Run: headless pygame with SDL's dummy video driver; simulated clock (each Clock.tick advances the game by its frame time, no real sleeping); random seed 0; keys injected as events and as key.get_pressed() state; no mouse input.
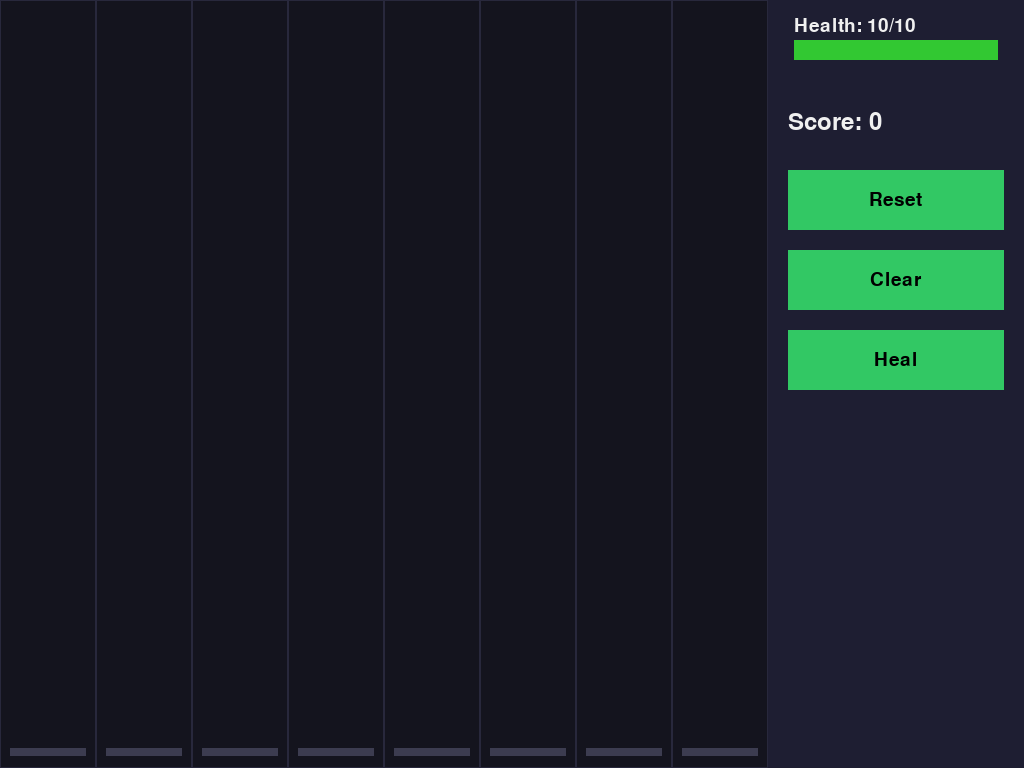
Frame 1 of 4 · flips 1–60 · no input
Frame 2 of 4 · flips 61–180 · tapped SPACE, RETURN · held RIGHT (→), D · screen unchanged from frame 1, image omitted
Frame 3 of 4 · flips 181–300 · held DOWN (↓), S · screen unchanged from frame 2, image omitted
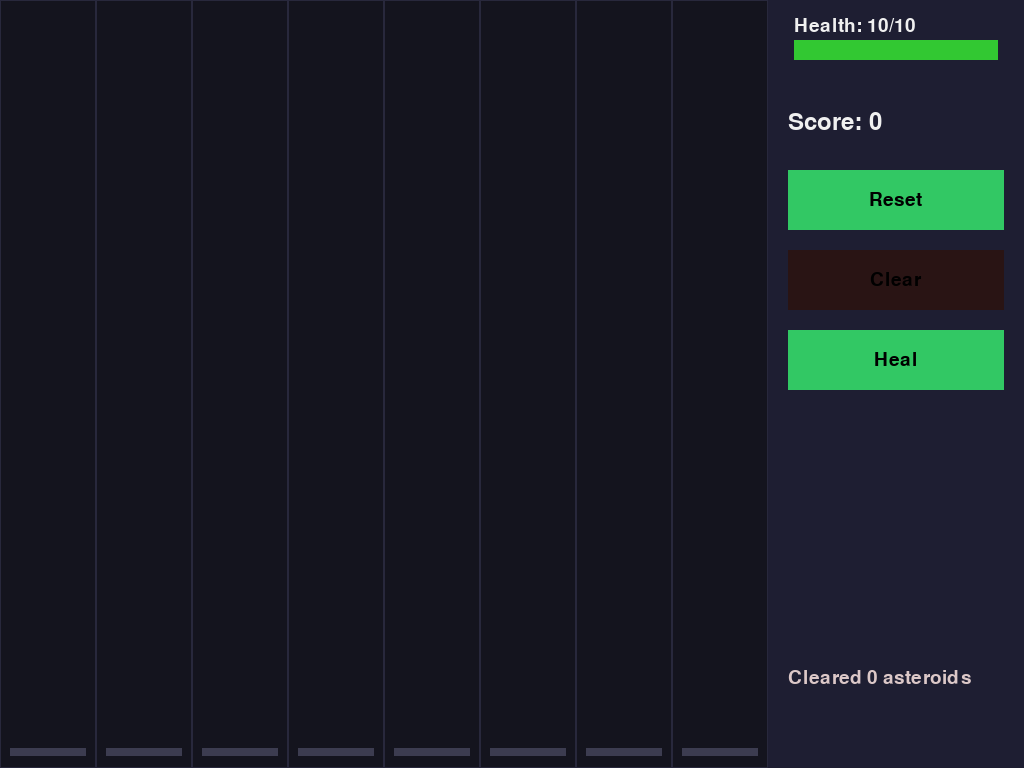
Frame 4 of 4 · flips 301–420 · held LEFT (←), A, UP (↑), W

The pygame program that drew these frames:



import random
import sys
import time
from typing import List, Tuple

import pygame


# Type aliases for clarity
Vec2 = Tuple[float, float]


class Asteroid:
    """Represents a single asteroid falling down a lane."""

    def __init__(self, lane: int, x: float, y: float, radius: float, speed: float) -> None:
        self.lane = lane
        self.x = x
        self.y = y
        self.radius = radius
        self.speed = speed

    def update(self, dt: float) -> None:
        """Update the asteroid's position.

        Parameters
        ----------
        dt: float
            Time step in seconds since the last update.
        """
        self.y += self.speed * dt

    def draw(self, surface: pygame.Surface, color: Tuple[int, int, int]) -> None:
        """Draw the asteroid on the given surface."""
        pygame.draw.circle(surface, color, (int(self.x), int(self.y)), int(self.radius))


class Laser:
    """Represents a laser fired up a lane."""

    def __init__(self, lane: int, x: float, y: float, width: float, height: float, speed: float) -> None:
        self.lane = lane
        self.x = x
        self.y = y
        self.width = width
        self.height = height
        self.speed = speed
        # A rectangle is used for collision detection
        self.rect = pygame.Rect(self.x - self.width / 2, self.y, self.width, self.height)

    def update(self, dt: float) -> None:
        """Move the laser up the screen."""
        self.y -= self.speed * dt
        self.rect.y = int(self.y)

    def draw(self, surface: pygame.Surface, color: Tuple[int, int, int]) -> None:
        """Draw the laser as a rectangle."""
        pygame.draw.rect(surface, color, self.rect)


class Game:
    """Encapsulates the state and behaviour of the asteroid shooter game."""

    # Layout constants
    SCREEN_WIDTH = 1024
    SCREEN_HEIGHT = 768
    UI_WIDTH_RATIO = 0.25  # percentage of screen width used for the UI panel
    LANE_COUNT = 8
    MAX_HEALTH = 10

    # Gameplay constants
    BUTTON_COOLDOWN = 0.6  # seconds between shots on the same lane
    POWERUP_COOLDOWNS = [12.0, 10.0, 15.0]  # reset cooldowns, clear screen, heal
    LASER_SPEED = 800.0  # pixels per second
    LASER_HEIGHT = 30.0
    LASER_WIDTH = 10.0
    ASTEROID_SPEED_RANGE = (80.0, 140.0)  # pixels per second
    ASTEROID_RADIUS_RANGE = (15.0, 30.0)
    ASTEROID_SPAWN_INTERVAL = 0.9
    HEAL_AMOUNT = 3
    MESSAGE_DURATION = 2.0  # seconds

    # Colour palette
    BACKGROUND_COLOR = (20, 20, 30)
    LANE_COLOR = (40, 40, 60)
    ASTEROID_COLOR = (180, 180, 200)
    LASER_COLOR = (200, 50, 50)
    TEXT_COLOR = (240, 240, 240)
    BUTTON_READY_COLOR = (50, 100, 200)
    BUTTON_COOLDOWN_COLOR = (100, 50, 50)
    POWERUP_READY_COLOR = (50, 200, 100)
    POWERUP_COOLDOWN_COLOR = (100, 50, 50)

    # Key mappings: lanes 0–7 map to keys 1–8, power‑ups to Q/W/E
    LANE_KEYS = [
        pygame.K_1,
        pygame.K_2,
        pygame.K_3,
        pygame.K_4,
        pygame.K_5,
        pygame.K_6,
        pygame.K_7,
        pygame.K_8,
    ]
    POWER_KEYS = [pygame.K_q, pygame.K_w, pygame.K_e]

    def __init__(self, full_screen: bool = False) -> None:
        pygame.init()
        flags = pygame.FULLSCREEN if full_screen else 0
        self.screen = pygame.display.set_mode(
            (self.SCREEN_WIDTH, self.SCREEN_HEIGHT), flags
        )
        pygame.display.set_caption("Touchless Asteroid Shooter")
        self.clock = pygame.time.Clock()
        self.font_small = pygame.font.Font(None, 28)
        self.font_medium = pygame.font.Font(None, 36)
        self.font_large = pygame.font.Font(None, 48)

        # Compute UI layout
        self.ui_width = int(self.SCREEN_WIDTH * self.UI_WIDTH_RATIO)
        self.play_width = self.SCREEN_WIDTH - self.ui_width
        self.lane_width = self.play_width / self.LANE_COUNT

        # Game state
        self.running = True
        self.health = self.MAX_HEALTH
        self.score = 0

        self.button_cooldowns: List[float] = [0.0 for _ in range(self.LANE_COUNT)]
        self.powerup_cooldowns: List[float] = [0.0, 0.0, 0.0]
        self.asteroids: List[Asteroid] = []
        self.lasers: List[Laser] = []
        self.messages: List[Tuple[str, float]] = []
        self.last_spawn_time = time.time()

    def reset(self) -> None:
        """Reset the game state."""
        self.health = self.MAX_HEALTH
        self.score = 0
        self.button_cooldowns = [0.0 for _ in range(self.LANE_COUNT)]
        self.powerup_cooldowns = [0.0, 0.0, 0.0]
        self.asteroids.clear()
        self.lasers.clear()
        self.messages.clear()
        self.last_spawn_time = time.time()

    # -------------------------------------------------------------------------
    # Message handling
    #
    def add_message(self, text: str) -> None:
        """Add a transient message to the UI panel.

        Messages are displayed for a short duration and then expire automatically.
        """
        expiry = time.time() + self.MESSAGE_DURATION
        self.messages.append((text, expiry))

    def update_messages(self) -> None:
        """Remove expired messages from the message list."""
        now = time.time()
        self.messages = [(t, exp) for (t, exp) in self.messages if exp > now]

    # -------------------------------------------------------------------------
    # Input handling
    #
    def handle_keydown(self, key: int) -> None:
        """Handle keyboard input for testing on a laptop.

        In a production installation with touchless buttons, this method can be
        triggered from external input events instead of directly responding to
        keyboard events.
        """
        # Fire lasers for lane keys
        if key in self.LANE_KEYS:
            lane = self.LANE_KEYS.index(key)
            self.shoot(lane)
            return

        # Activate power‑ups
        if key in self.POWER_KEYS:
            index = self.POWER_KEYS.index(key)
            self.activate_powerup(index)
            return

    def shoot(self, lane: int) -> None:
        """Fire a laser up the specified lane if the cool‑down has expired."""
        if self.button_cooldowns[lane] > 0.0:
            self.add_message(f"Lane {lane + 1} shot is on cooldown")
            return
        # Determine x coordinate of the laser (centre of lane)
        x = (self.lane_width * lane) + (self.lane_width / 2)
        y = self.SCREEN_HEIGHT - 10.0  # spawn just above bottom of play area
        laser = Laser(lane, x, y, self.LASER_WIDTH, self.LASER_HEIGHT, self.LASER_SPEED)
        self.lasers.append(laser)
        self.button_cooldowns[lane] = self.BUTTON_COOLDOWN

    def activate_powerup(self, index: int) -> None:
        """Trigger one of the three power‑ups if its cool‑down has expired."""
        if self.powerup_cooldowns[index] > 0.0:
            self.add_message("Ability on cooldown")
            return
        if index == 0:
            # Reset all button cool‑downs
            self.button_cooldowns = [0.0 for _ in range(self.LANE_COUNT)]
            self.add_message("Firing cool‑downs reset")
        elif index == 1:
            # Clear all asteroids
            count = len(self.asteroids)
            self.asteroids.clear()
            self.add_message(f"Cleared {count} asteroids")
        elif index == 2:
            # Heal the player
            if self.health < self.MAX_HEALTH:
                prev = self.health
                self.health = min(self.MAX_HEALTH, self.health + self.HEAL_AMOUNT)
                gained = self.health - prev
                self.add_message(f"Healed {gained} health")
            else:
                self.add_message("Health already full")
        # Set the cool‑down
        self.powerup_cooldowns[index] = self.POWERUP_COOLDOWNS[index]

    # -------------------------------------------------------------------------
    # Game update functions
    #
    def spawn_asteroid(self) -> None:
        """Spawn a new asteroid in a random lane."""
        lane = random.randrange(self.LANE_COUNT)
        radius = random.uniform(*self.ASTEROID_RADIUS_RANGE)
        x = (self.lane_width * lane) + (self.lane_width / 2)
        y = -radius  # start above the visible play area
        speed = random.uniform(*self.ASTEROID_SPEED_RANGE)
        self.asteroids.append(Asteroid(lane, x, y, radius, speed))

    def update_entities(self, dt: float) -> None:
        """Update all movable entities: asteroids and lasers."""
        # Update asteroids
        for asteroid in self.asteroids[:]:
            asteroid.update(dt)
            # Remove asteroids that have moved off the bottom of the play area
            if asteroid.y - asteroid.radius > self.SCREEN_HEIGHT:
                self.asteroids.remove(asteroid)
                self.health = max(0, self.health - 1)
                if self.health == 0:
                    self.add_message("Game over – reset to play again")

        # Update lasers
        for laser in self.lasers[:]:
            laser.update(dt)
            # Remove lasers that have moved off the top
            if laser.y + laser.height < 0:
                self.lasers.remove(laser)

        # Collision detection: remove lasers and asteroids if they collide
        for laser in self.lasers[:]:
            for asteroid in self.asteroids[:]:
                if laser.lane == asteroid.lane:
                    # Simple vertical collision detection: check if the laser's y intersects the asteroid
                    if asteroid.y + asteroid.radius >= laser.y and asteroid.y - asteroid.radius <= laser.y + laser.height:
                        # Destroy the asteroid and remove the laser
                        if asteroid in self.asteroids:
                            self.asteroids.remove(asteroid)
                            self.score += 1
                        if laser in self.lasers:
                            self.lasers.remove(laser)
                        break

    def update_cooldowns(self, dt: float) -> None:
        """Reduce the cool‑down timers for firing and power‑ups."""
        for i in range(self.LANE_COUNT):
            if self.button_cooldowns[i] > 0.0:
                self.button_cooldowns[i] = max(0.0, self.button_cooldowns[i] - dt)
        for i in range(3):
            if self.powerup_cooldowns[i] > 0.0:
                self.powerup_cooldowns[i] = max(0.0, self.powerup_cooldowns[i] - dt)

    def update(self, dt: float) -> None:
        """Update the entire game state for a frame."""
        # Spawn asteroids periodically
        now = time.time()
        if now - self.last_spawn_time > self.ASTEROID_SPAWN_INTERVAL:
            self.last_spawn_time = now
            self.spawn_asteroid()

        # Update game entities and cool‑downs
        self.update_entities(dt)
        self.update_cooldowns(dt)
        self.update_messages()

    # -------------------------------------------------------------------------
    # Drawing functions
    #
    def draw_lanes(self) -> None:
        """Draw the eight lanes on the left side of the screen."""
        for i in range(self.LANE_COUNT):
            x = i * self.lane_width
            rect = pygame.Rect(int(x), 0, int(self.lane_width), self.SCREEN_HEIGHT)
            pygame.draw.rect(self.screen, self.LANE_COLOR, rect, 1)

            # Visual indicator for button cool‑down: draw a bar near the bottom of each lane
            bar_height = 8
            bar_width = int(self.lane_width * 0.8)
            bar_x = x + (self.lane_width - bar_width) / 2
            bar_y = self.SCREEN_HEIGHT - 20
            # Fill ratio based on remaining cool‑down time
            ratio = self.button_cooldowns[i] / self.BUTTON_COOLDOWN if self.BUTTON_COOLDOWN > 0 else 0
            fill_width = int(bar_width * ratio)
            # Draw background of the bar
            pygame.draw.rect(self.screen, (60, 60, 80), (bar_x, bar_y, bar_width, bar_height))
            # Draw the cool‑down fill
            pygame.draw.rect(self.screen, (200, 60, 60), (bar_x, bar_y, fill_width, bar_height))

    def draw_entities(self) -> None:
        """Draw asteroids and lasers."""
        # Draw asteroids
        for asteroid in self.asteroids:
            asteroid.draw(self.screen, self.ASTEROID_COLOR)
        # Draw lasers
        for laser in self.lasers:
            laser.draw(self.screen, self.LASER_COLOR)

    def draw_ui_panel(self) -> None:
        """Draw the right side UI panel displaying health, score, and power‑ups."""
        # Panel background
        ui_x = self.play_width
        panel_rect = pygame.Rect(ui_x, 0, self.ui_width, self.SCREEN_HEIGHT)
        pygame.draw.rect(self.screen, (30, 30, 50), panel_rect)

        # Health bar
        health_bar_width = int(self.ui_width * 0.8)
        health_bar_height = 20
        health_bar_x = ui_x + (self.ui_width - health_bar_width) / 2
        health_bar_y = 40
        health_ratio = self.health / self.MAX_HEALTH
        pygame.draw.rect(self.screen, (60, 60, 80), (health_bar_x, health_bar_y, health_bar_width, health_bar_height))
        pygame.draw.rect(
            self.screen,
            (50, 200, 50),
            (health_bar_x, health_bar_y, int(health_bar_width * health_ratio), health_bar_height),
        )
        health_text = self.font_small.render(f"Health: {self.health}/{self.MAX_HEALTH}", True, self.TEXT_COLOR)
        self.screen.blit(health_text, (health_bar_x, health_bar_y - 24))

        # Score
        score_text = self.font_medium.render(f"Score: {self.score}", True, self.TEXT_COLOR)
        self.screen.blit(score_text, (ui_x + 20, 110))

        # Power‑up buttons UI
        power_y_start = 170
        power_height = 60
        power_spacing = 20
        labels = ["Reset", "Clear", "Heal"]
        for i in range(3):
            rect = pygame.Rect(
                ui_x + 20,
                power_y_start + i * (power_height + power_spacing),
                self.ui_width - 40,
                power_height,
            )
            cooldown = self.powerup_cooldowns[i]
            ratio = cooldown / self.POWERUP_COOLDOWNS[i] if self.POWERUP_COOLDOWNS[i] > 0 else 0
            # Determine colour based on cool‑down
            color_bg = (
                self.POWERUP_COOLDOWN_COLOR
                if ratio > 0
                else self.POWERUP_READY_COLOR
            )
            pygame.draw.rect(self.screen, color_bg, rect)
            # Draw overlay indicating remaining cool‑down time (a darker shade)
            if ratio > 0:
                overlay = pygame.Surface((rect.width, rect.height), pygame.SRCALPHA)
                overlay.fill((0, 0, 0, int(150 * ratio)))
                self.screen.blit(overlay, rect.topleft)
            # Label
            label_text = self.font_small.render(labels[i], True, (0, 0, 0))
            label_pos = (
                rect.x + (rect.width - label_text.get_width()) / 2,
                rect.y + (rect.height - label_text.get_height()) / 2,
            )
            self.screen.blit(label_text, label_pos)

        # Messages
        message_y = self.SCREEN_HEIGHT - 100
        for (i, (text, expiry)) in enumerate(self.messages):
            msg_surface = self.font_small.render(text, True, (220, 200, 200))
            self.screen.blit(msg_surface, (ui_x + 20, message_y + i * 24))

    def draw(self) -> None:
        """Draw the entire frame."""
        self.screen.fill(self.BACKGROUND_COLOR)
        self.draw_lanes()
        self.draw_entities()
        self.draw_ui_panel()
        pygame.display.flip()

    # -------------------------------------------------------------------------
    # Main game loop
    #
    def run(self) -> None:
        """Run the main game loop until the window is closed."""
        last_time = time.time()
        while self.running:
            # Calculate frame time
            now = time.time()
            dt = now - last_time
            last_time = now

            for event in pygame.event.get():
                if event.type == pygame.QUIT:
                    self.running = False
                elif event.type == pygame.KEYDOWN:
                    # Escape resets the game
                    if event.key == pygame.K_ESCAPE:
                        self.reset()
                    else:
                        self.handle_keydown(event.key)

            # Update the game state
            self.update(dt)
            # Draw the frame
            self.draw()
            # Cap the frame rate to 60 FPS
            self.clock.tick(60)

        pygame.quit()


def main() -> None:
    """Entry point for running the game.

    Running this script directly starts the game in windowed mode.  You can
    pass the command‑line argument '--fullscreen' to run it full screen.
    """
    full_screen = "--fullscreen" in sys.argv
    game = Game(full_screen=full_screen)
    game.run()


if __name__ == "__main__":
    main()
